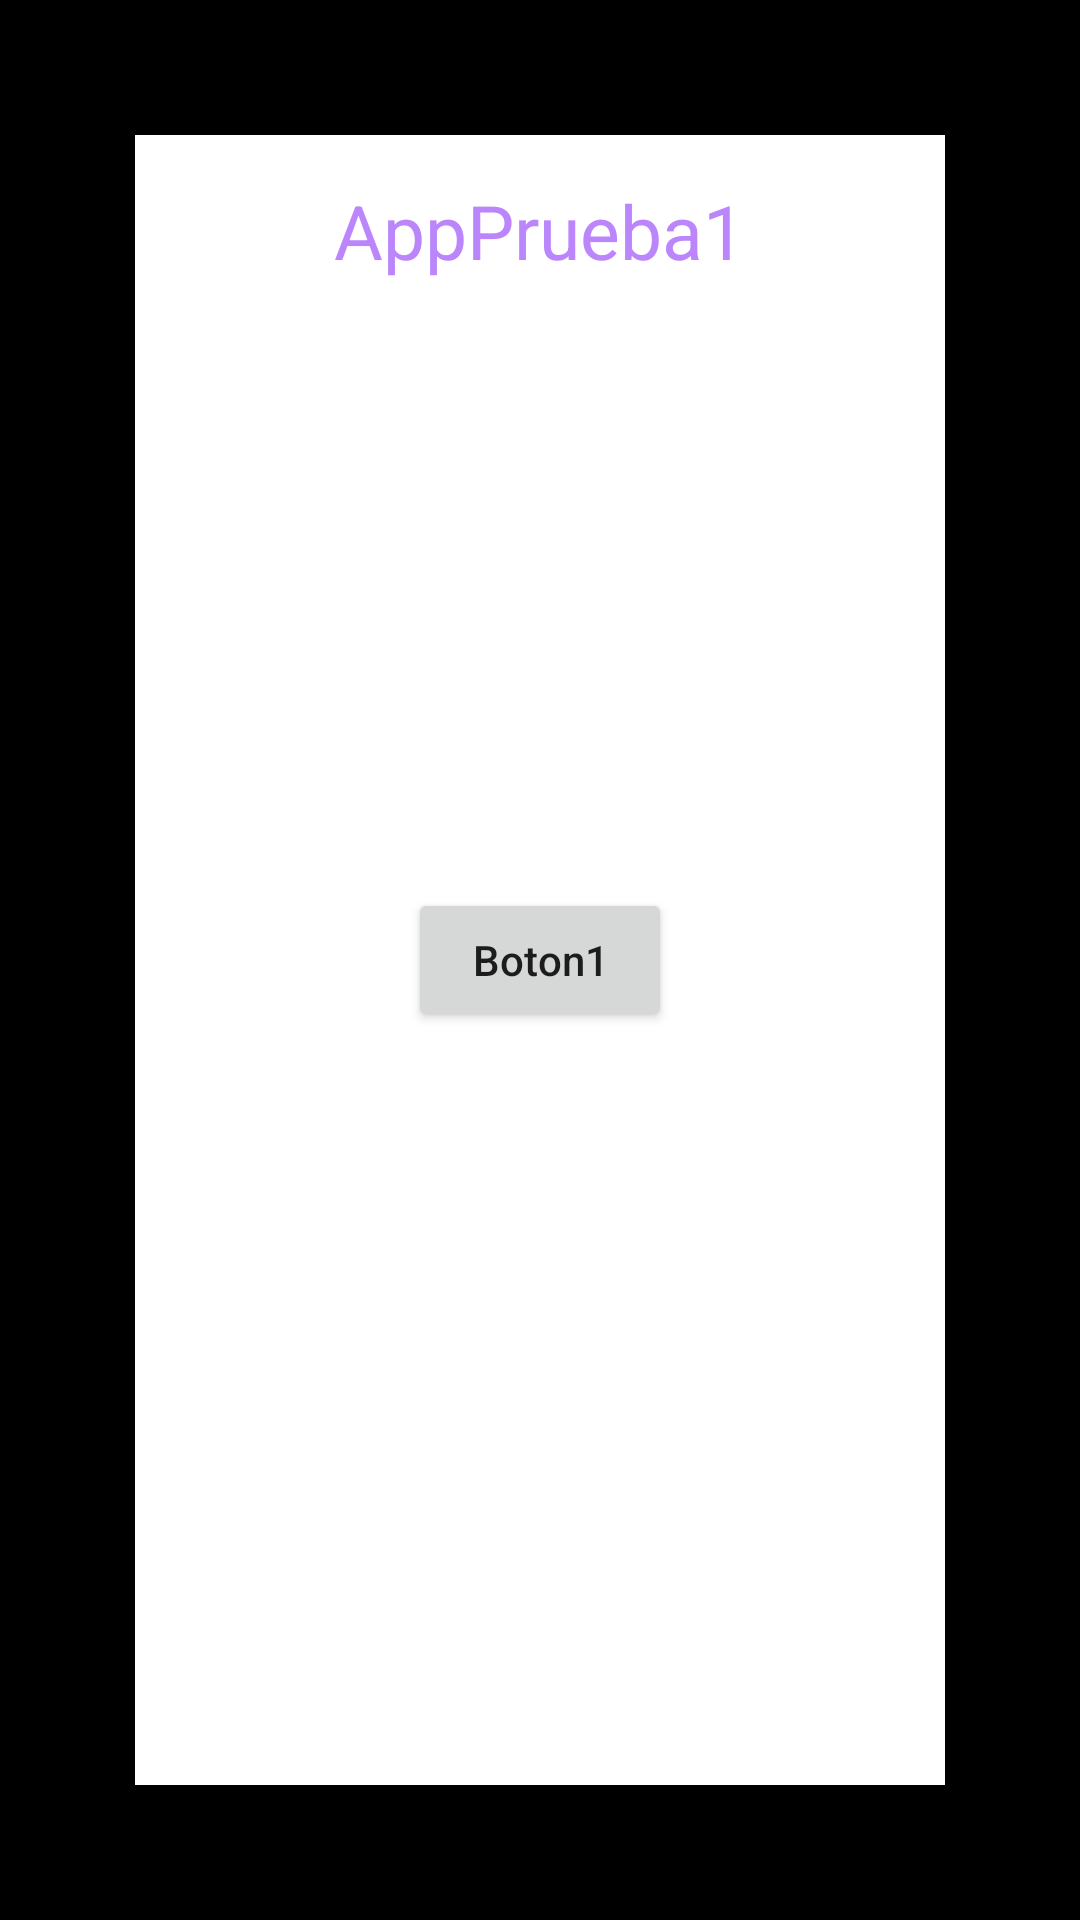

Layout XML and referenced resources for this Android screen:
<!-- AndroidManifest.xml: application theme Theme.AppPrueba1 -->
<!-- res/layout/activity_main.xml -->
<?xml version="1.0" encoding="utf-8"?>
<RelativeLayout xmlns:android="http://schemas.android.com/apk/res/android"
    xmlns:tools="http://schemas.android.com/tools"
    android:layout_width="match_parent"
    android:layout_height="match_parent"
    android:orientation="vertical"
    android:padding="45dp"
    android:background="@color/black"
    tools:context=".MainActivity">
<View
    android:layout_width="wrap_content"
    android:layout_height="wrap_content"
    android:background="@color/white"
    android:padding="45px"/>

    <TextView
        android:id="@+id/textoInicio"
        android:layout_width="wrap_content"
        android:layout_height="wrap_content"
        android:textColor="@color/purple_200"
        android:textSize="25dp"
        android:text="@string/app_name"
        android:layout_centerHorizontal="true"
        android:padding="45px"
 />

    <Button
        android:id="@+id/boton1"
        android:layout_width="wrap_content"
        android:layout_height="wrap_content"
        android:layout_centerInParent="true"
        android:layout_marginTop="50px"
        android:text="@string/boton1"
        android:textAllCaps="false" />

</RelativeLayout>
<!-- resources referenced by this layout -->
<resources>
  <string name="app_name">AppPrueba1</string>
  <string name="boton1">Boton1</string>
  <style name="Theme.AppPrueba1" parent="Theme.AppCompat.Light.DarkActionBar">
          
          <item name="colorPrimary">@color/purple_500</item>
          <item name="colorPrimaryDark">@color/purple_700</item>
          <item name="colorAccent">@color/teal_200</item>
          
      </style>
  <!-- not gathered from this repository: default colours our renderer supplied (Android Studio template values) -->
  <color name="purple_200">#FFBB86FC</color>
  <color name="purple_500">#FF6200EE</color>
  <color name="purple_700">#FF3700B3</color>
  <color name="teal_200">#FF03DAC5</color>
  <color name="black">#FF000000</color>
  <color name="white">#FFFFFFFF</color>
</resources>
